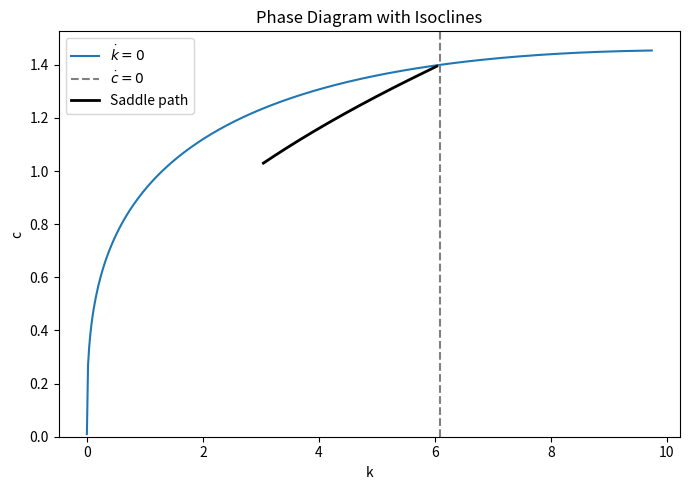
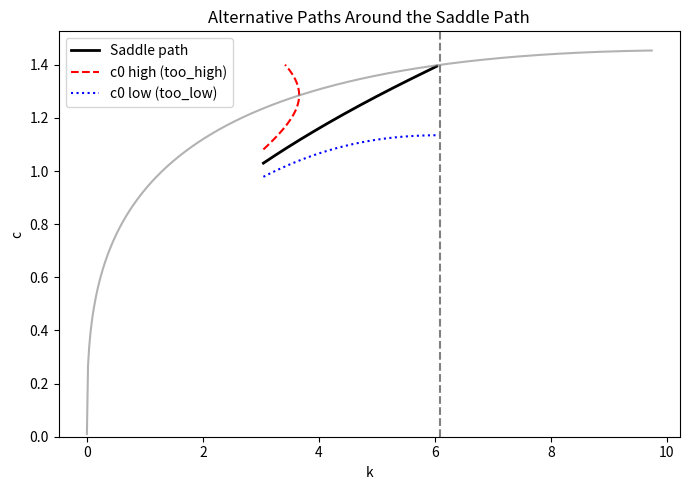

Source code (Python) for these figures, in order:
import math
import numpy as np
import matplotlib.pyplot as plt

# Parameters from the template
A = 1.0
alpha = 1.0 / 3.0
sigma = 0.5
rho = 0.05
delta = 0.05
n = 0.02

# Discretization
dt = 0.1
N = 1000

# Error tolerance
tol = 0.01

def f(k):
    return A * (k ** alpha)


def fprime(k):
    return A * alpha * (k ** (alpha - 1.0))


# Steady state from Euler equation: f'(k*) = delta + rho
k_star = (alpha * A / (delta + rho)) ** (1.0 / (1.0 - alpha))
# Steady state consumption from capital accumulation: c* = f(k*) - (delta + n)k*
c_star = f(k_star) - (delta + n) * k_star

# Initial capital
k0 = 0.5 * k_star

# Basic checks (unit-test style)
assert k_star > 0
assert c_star > 0
assert k0 < k_star

k_star, c_star

def epsilon_metric(k, c, k_star, c_star):
    return math.sqrt(
        (2.0 * (c - c_star) / (c + c_star)) ** 2
        + (2.0 * (k - k_star) / (k + k_star)) ** 2
    )


def simulate_path(c0, k0, k_star, c_star, N, dt):
    k_path = np.zeros(N + 1)
    c_path = np.zeros(N + 1)
    k_path[0] = k0
    c_path[0] = c0

    for t in range(N):
        k_t = k_path[t]
        c_t = c_path[t]

        # Early exit conditions from the template
        if c_t > c_star:
            return "too_high", k_path[: t + 1], c_path[: t + 1]
        if k_t > k_star:
            return "too_low", k_path[: t + 1], c_path[: t + 1]

        # Euler updates
        k_next = dt * (f(k_t) - c_t - (delta + n) * k_t) + k_t
        c_next = dt * (sigma * (fprime(k_t) - delta - rho)) * c_t + c_t

        # Guard against negative values due to discretization
        k_path[t + 1] = max(k_next, 1e-12)
        c_path[t + 1] = max(c_next, 1e-12)

        # Check convergence at each step
        if epsilon_metric(k_path[t + 1], c_path[t + 1], k_star, c_star) < tol:
            return "converged", k_path[: t + 2], c_path[: t + 2]

    return "no_convergence", k_path, c_path


def find_c0_bisection(k0, k_star, c_star, N, dt, tol, max_iter=60):
    c_low = 0.0
    c_high = c_star
    c0 = 0.5 * c_star

    last_result = None
    for _ in range(max_iter):
        result, k_path, c_path = simulate_path(c0, k0, k_star, c_star, N, dt)
        last_result = (result, k_path, c_path)

        if result == "converged":
            return c0, k_path, c_path, result
        if result == "too_high":
            c_high = c0
        elif result == "too_low":
            c_low = c0
        else:
            # Fallback: use final position to guide bisection
            if c_path[-1] < c_star and k_path[-1] < k_star:
                c_high = c0
            else:
                c_low = c0

        c0 = 0.5 * (c_low + c_high)

    # Return the last attempt even if not converged within max_iter
    return c0, last_result[1], last_result[2], last_result[0]

c0_star, k_path, c_path, status = find_c0_bisection(k0, k_star, c_star, N, dt, tol)

print("Status:", status)
print("c0 (saddle-path):", c0_star)
print("Final k, c:", k_path[-1], c_path[-1])
print("Final epsilon:", epsilon_metric(k_path[-1], c_path[-1], k_star, c_star))

# Phase diagram: isoclines and the saddle-path simulation
k_grid = np.linspace(1e-6, k_star * 1.6, 500)

# dot{k}=0 curve
c_dk0 = f(k_grid) - (delta + n) * k_grid

# dot{c}=0 curve (vertical line at k_star)

plt.figure(figsize=(7, 5))
plt.plot(k_grid, c_dk0, label=r"$\dot{k}=0$")
plt.axvline(k_star, color="gray", linestyle="--", label=r"$\dot{c}=0$")
plt.plot(k_path, c_path, color="black", linewidth=2, label="Saddle path")

plt.xlabel("k")
plt.ylabel("c")
plt.title("Phase Diagram with Isoclines")
plt.ylim(bottom=0)
plt.legend()
plt.tight_layout()
plt.show()

# Two alternative paths: c0 above and below saddle-path value
c0_high = min(c_star * 0.999, c0_star * 1.05)
c0_low = max(1e-12, c0_star * 0.95)

status_high, k_high, c_high = simulate_path(c0_high, k0, k_star, c_star, N, dt)
status_low, k_low, c_low = simulate_path(c0_low, k0, k_star, c_star, N, dt)

plt.figure(figsize=(7, 5))
plt.plot(k_path, c_path, color="black", linewidth=2, label="Saddle path")
plt.plot(k_high, c_high, color="red", linestyle="--", label=f"c0 high ({status_high})")
plt.plot(k_low, c_low, color="blue", linestyle=":", label=f"c0 low ({status_low})")
plt.axvline(k_star, color="gray", linestyle="--")
plt.plot(k_grid, c_dk0, color="gray", alpha=0.6)

plt.xlabel("k")
plt.ylabel("c")
plt.title("Alternative Paths Around the Saddle Path")
plt.ylim(bottom=0)
plt.legend()
plt.tight_layout()
plt.show()